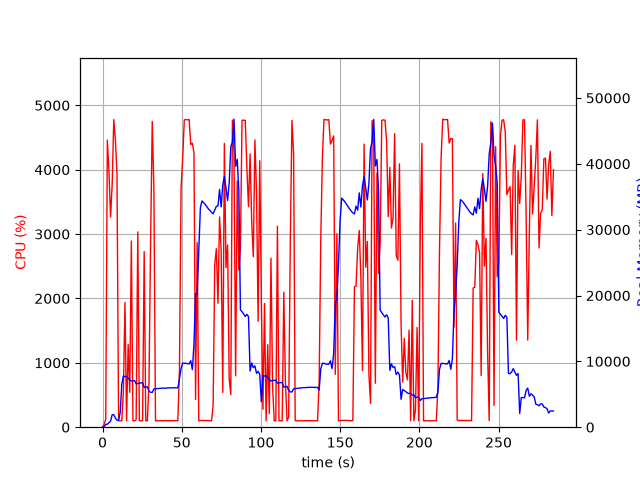

The table this chart was drawn from, first rows:
elapsed_time, nproc, cpu, mem_real, mem_virtual
3.695487976074219e-05, 1, 0.0, 6.277, 20749
1.006, 1, 42.7, 24.55, 122
2.014, 1, 127.0, 427.8, 28815
3.029, 1, 4459, 454.3, 29519
4.045, 1, 3977, 686.9, 29543
5.064, 1, 3265, 909.6, 30268
6.073, 1, 3766, 1896, 31548
7.091, 1, 4777, 1896, 31548
8.112, 1, 4465, 1392, 33094
9.119, 1, 3929, 1063, 34118
10.13, 1, 100.3, 1063, 34118
11.13, 1, 99.2, 2212, 43154
12.14, 1, 100.2, 6480, 43154
13.15, 1, 545.7, 7783, 43236
14.16, 1, 1938, 7663, 43266
15.16, 1, 100.2, 7732, 43266
16.17, 1, 1284, 7458, 43266
17.18, 1, 541.5, 7187, 43266
18.19, 1, 2891, 7011, 43368
19.19, 1, 100.3, 7053, 43368
20.2, 1, 100.3, 7082, 43368
21.21, 1, 114.9, 6582, 43368
22.26, 1, 3034, 6645, 43368
23.26, 1, 100.2, 6686, 43368
24.27, 1, 100.2, 6729, 43368
25.28, 1, 100.3, 6763, 43368
26.29, 1, 2728, 6044, 43368
27.29, 1, 100.2, 6094, 43368
28.3, 1, 100.2, 6139, 43368
29.31, 1, 676.7, 5469, 43368
30.34, 1, 2871, 5305, 43368
31.38, 1, 4750, 5286, 43368
32.43, 1, 3685, 5811, 43860
33.43, 1, 99.2, 5832, 43860
34.44, 1, 101.2, 5862, 43860
35.45, 1, 99.3, 5880, 43860
36.46, 1, 101.2, 5884, 43860
37.47, 1, 100.2, 5914, 43860
38.47, 1, 99.3, 5946, 43860
39.48, 1, 103.2, 5910, 43860
40.49, 1, 100.3, 5940, 43860
41.5, 1, 99.0, 5972, 43860
42.51, 1, 101.0, 5978, 43860
43.52, 1, 100.0, 5997, 43860
44.53, 1, 102.1, 5998, 43860
45.54, 1, 101.1, 5988, 43860
46.55, 1, 100.1, 5984, 43860
47.55, 1, 100.1, 5982, 43860
48.56, 1, 897.4, 7396, 43860
49.58, 1, 3718, 8916, 47444
50.59, 1, 4173, 9736, 47444
51.61, 1, 4772, 9697, 47444
52.63, 1, 4780, 9697, 47444
53.65, 1, 4774, 9664, 47444
54.66, 1, 4779, 9622, 47444
55.68, 1, 4389, 10101, 47444
56.7, 1, 4413, 8753, 47444
57.72, 1, 4261, 12595, 62341
58.73, 1, 430.1, 20325, 62341
59.74, 1, 2866, 20194, 82821
... 222 more rows
